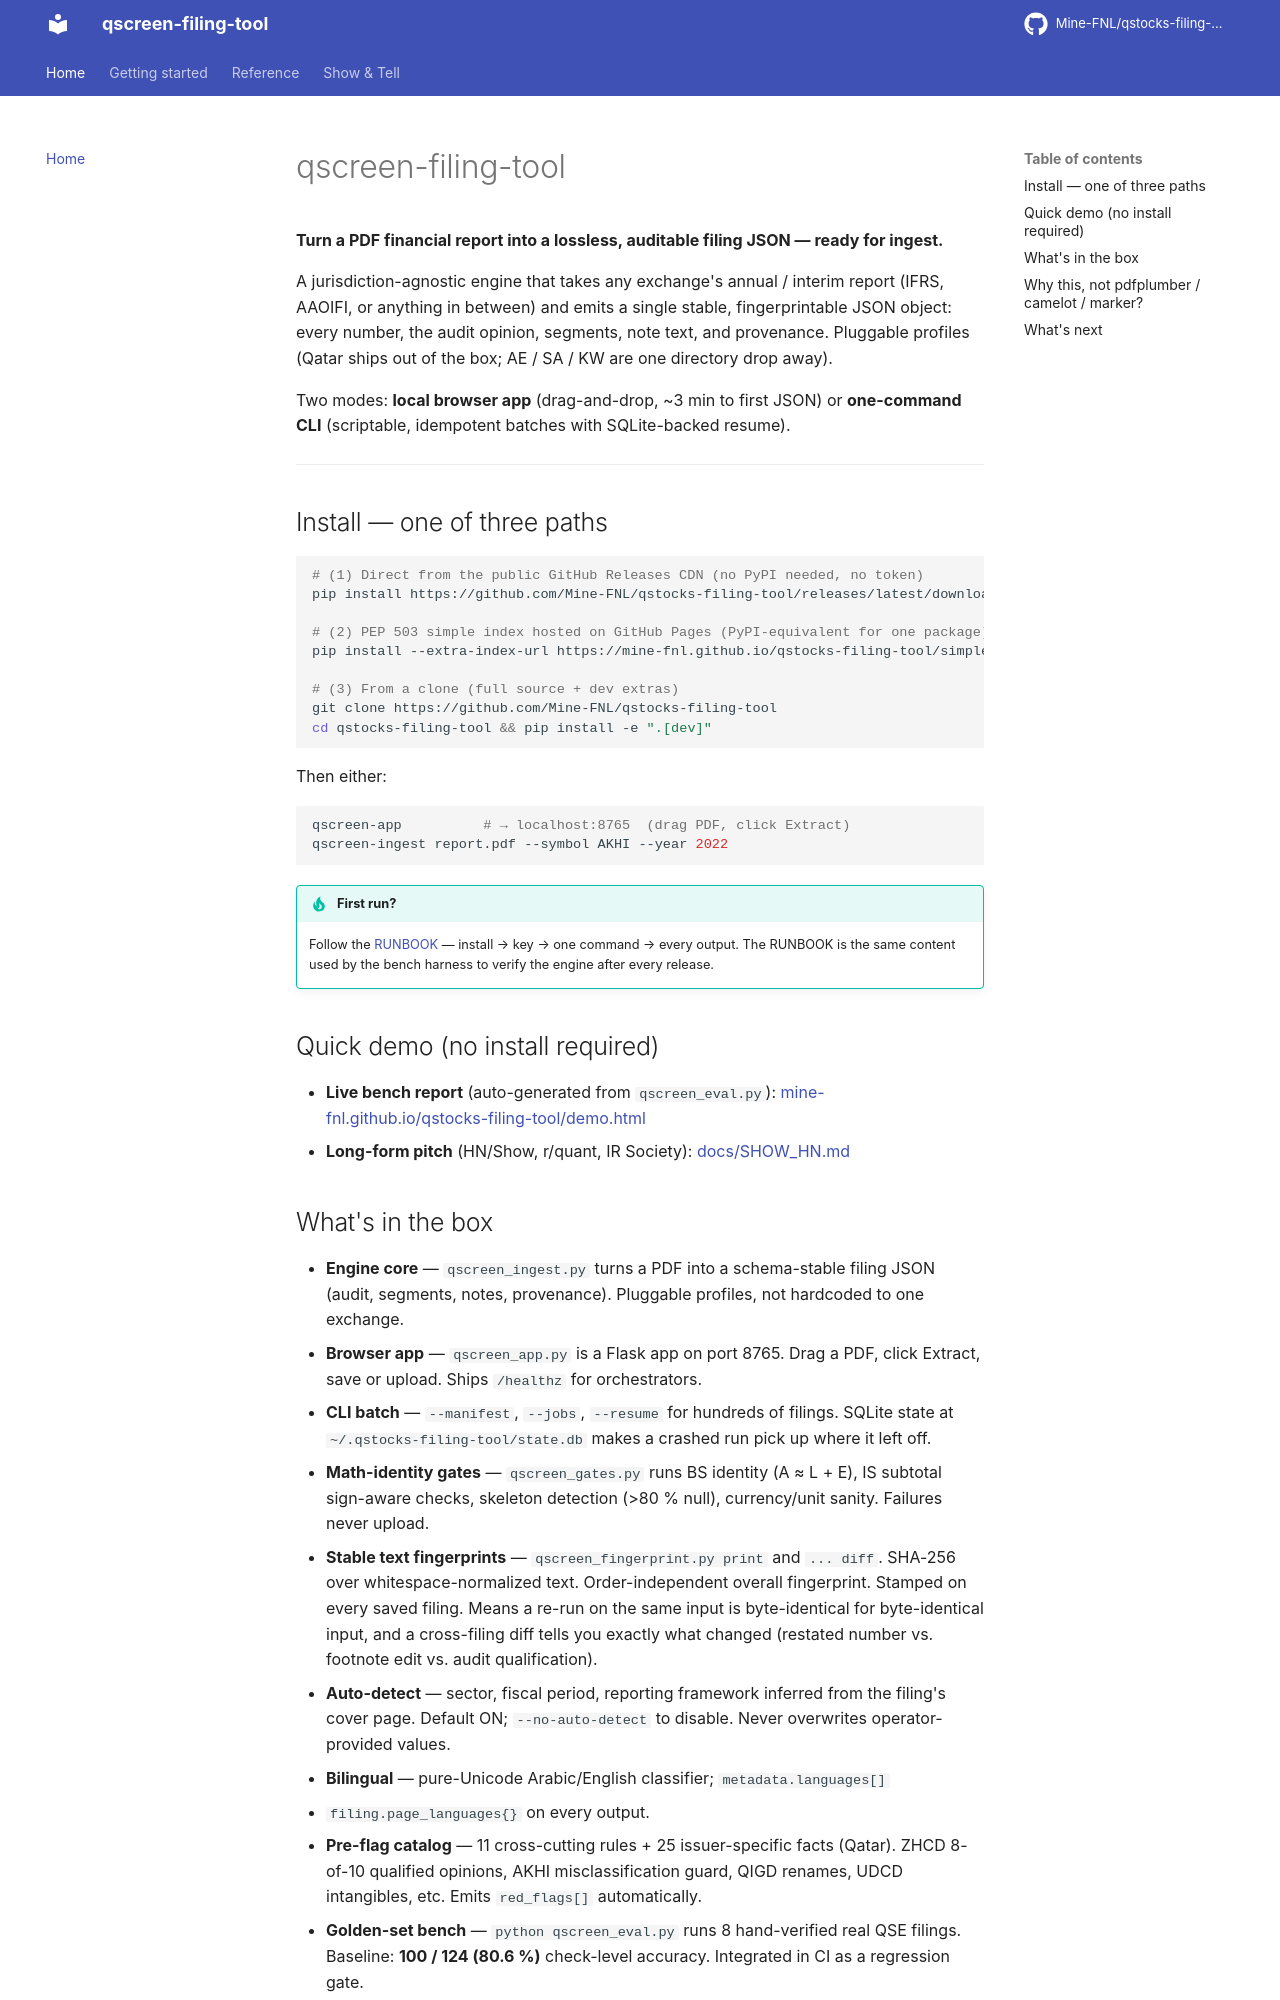

repository: Mine-FNL/qstocks-filing-tool · page: index.html · generator: mkdocs

# qscreen-filing-tool

**Turn a PDF financial report into a lossless, auditable filing JSON — ready
for ingest.**

A jurisdiction-agnostic engine that takes any exchange's annual / interim
report (IFRS, AAOIFI, or anything in between) and emits a single stable,
fingerprintable JSON object: every number, the audit opinion, segments, note
text, and provenance. Pluggable profiles (Qatar ships out of the box;
AE / SA / KW are one directory drop away).

Two modes: **local browser app** (drag-and-drop, ~3 min to first JSON) or
**one-command CLI** (scriptable, idempotent batches with SQLite-backed
resume).

---

## Install — one of three paths

```bash
# (1) Direct from the public GitHub Releases CDN (no PyPI needed, no token)
pip install https://github.com/Mine-FNL/qstocks-filing-tool/releases/latest/download/qscreen_filing_tool-1.6.0-py3-none-any.whl

# (2) PEP 503 simple index hosted on GitHub Pages (PyPI-equivalent for one package)
pip install --extra-index-url https://mine-fnl.github.io/qstocks-filing-tool/simple/ qscreen-filing-tool

# (3) From a clone (full source + dev extras)
git clone https://github.com/Mine-FNL/qstocks-filing-tool
cd qstocks-filing-tool && pip install -e ".[dev]"
```

Then either:

```bash
qscreen-app          # → localhost:8765  (drag PDF, click Extract)
qscreen-ingest report.pdf --symbol AKHI --year 2022
```

!!! tip "First run?"
    Follow the [RUNBOOK](https://github.com/Mine-FNL/qstocks-filing-tool/blob/main/RUNBOOK.md) — install → key → one command → every
    output. The RUNBOOK is the same content used by the bench harness to
    verify the engine after every release.

## Quick demo (no install required)

- **Live bench report** (auto-generated from `qscreen_eval.py`):
  [mine-fnl.github.io/qstocks-filing-tool/demo.html][demo]
- **Long-form pitch** (HN/Show, r/quant, IR Society):
  [docs/SHOW_HN.md][hn]

[demo]: https://mine-fnl.github.io/qstocks-filing-tool/demo.html
[hn]: https://github.com/Mine-FNL/qstocks-filing-tool/blob/main/docs/SHOW_HN.md
